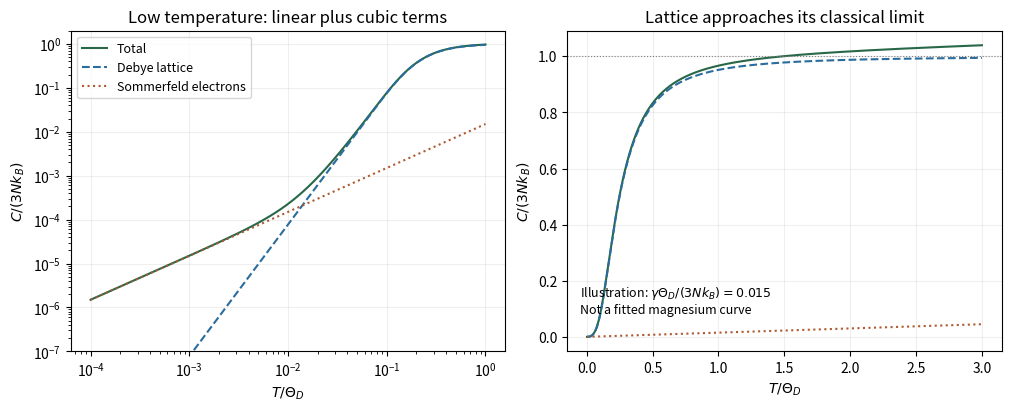

The script that saved this image:
"""Original calculated illustration; Python3.14,NumPy,Matplotlib; PNG output to cwd."""
import numpy as np
import matplotlib
matplotlib.use('Agg')
import matplotlib.pyplot as plt
xg,wg=np.polynomial.legendre.leggauss(100)
def phonon(t):
 upper=np.minimum(1/t,100);x=(xg[:,None]+1)*upper[None,:]/2;val=x**4*np.exp(-x)/(1-np.exp(-x))**2;return 3*t**3*(wg[:,None]*val).sum(axis=0)*upper/2
fig,axs=plt.subplots(1,2,figsize=(10,4),facecolor='white',layout='constrained')
for ax,t in [(axs[0],np.geomspace(1e-4,1,700)),(axs[1],np.linspace(.002,3,700))]:
 cp=phonon(t);ce=.015*t;ax.plot(t,cp+ce,color='#286747',label='Total');ax.plot(t,cp,color='#296c9e',ls='--',label='Debye lattice');ax.plot(t,ce,color='#ad5932',ls=':',label='Sommerfeld electrons');ax.set(xlabel=r'$T/\Theta_D$',ylabel=r'$C/(3Nk_B)$');ax.grid(alpha=.2)
axs[0].set_xscale('log');axs[0].set_yscale('log');axs[0].set(title='Low temperature: linear plus cubic terms',ylim=(1e-7,2));axs[0].legend(fontsize=9)
axs[1].axhline(1,color='.5',ls=':',lw=.8);axs[1].set(title='Lattice approaches its classical limit');axs[1].text(.03,.12,r'Illustration: $\gamma\Theta_D/(3Nk_B)=0.015$'+'\nNot a fitted magnesium curve',transform=axs[1].transAxes,fontsize=9)
fig.savefig('paper-2-metal-heat-capacity.png',dpi=150,facecolor='white');plt.close(fig)
